pico-8 play session: mixed d-pad (fixed 12-tick cycle)

[t = 2 s] mixed d-pad (1.2s cycle ×~1): → ← ↑ ↓ + 🅾/❎ taps, ~2s
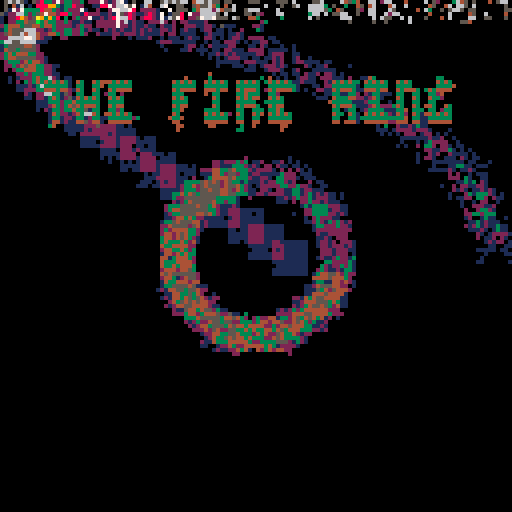
[t = 4 s] mixed d-pad (1.2s cycle ×~3): → ← ↑ ↓ + 🅾/❎ taps, ~4s
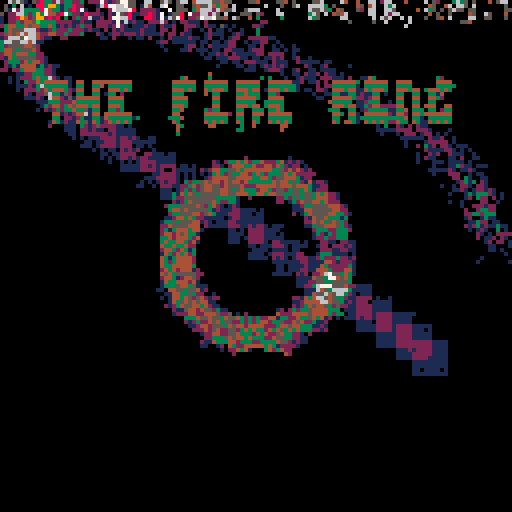
[t = 6 s] mixed d-pad (1.2s cycle ×~5): → ← ↑ ↓ + 🅾/❎ taps, ~6s
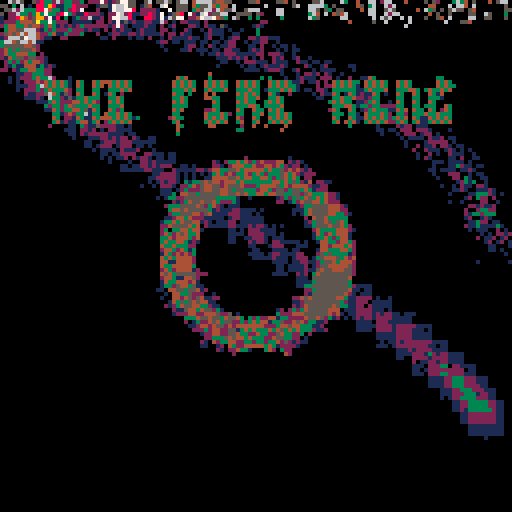
[t = 8 s] mixed d-pad (1.2s cycle ×~6): → ← ↑ ↓ + 🅾/❎ taps, ~8s
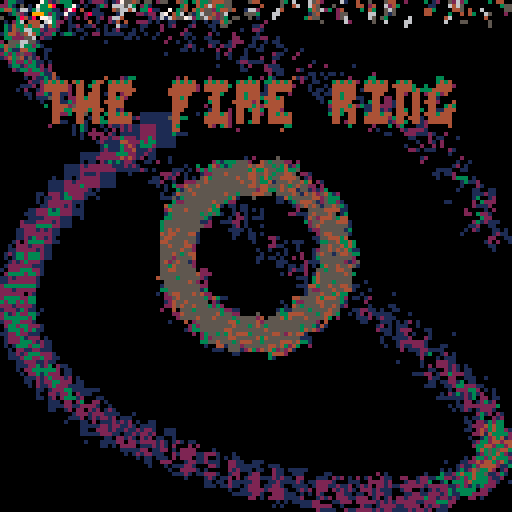

pico-8 cartridge
version 38
__lua__
cls()
--pallete by liquidream
?"⁶!5f100█2☉9:⌂⬅️⬇️1▒😐<765"
r=rnd
a=128

::_::
⧗=t()

x = 64+cos(⧗/2.2)*60
y = 64+sin(⧗/3.4)*60
x1 = 64+cos(⧗)*20
y1 = 64-sin(⧗)*20

for i=-4,4 do
	for j=-4,4 do
		pset(x+i,y+j,pget(x+i,y+j)+1)
		pset(x1+i,y1+j,min(pget(x1+i,y1+j)+1,5))
	end
end


for i=1,300 do
	x = r(a)
	y = r(a)
	pset(x,y,max(pget(x,y)-1))
end

for i=1,300 do
	x = r(a)
	y = r(a)
	pset(x-1+r(2),y-1+r(2),pget(x,y))
end

for i=1,10 do
 ?"\^pthe fire ring",10+r(2),20+r(3),3+r(2)
end
flip()
goto _
__gfx__
00000000000000000000000000000000000000000000000000000000000000000000000000000000000000000000000000000000000000000000000000000000
00000000000000000000000000000000000000000000000000000000000000000000000000000000000000000000000000000000000000000000000000000000
00700700000000000000000000000000000000000000000000000000000000000000000000000000000000000000000000000000000000000000000000000000
00077000000000000000000000000000000000000000000000000000000000000000000000000000000000000000000000000000000000000000000000000000
00077000000000000000000000000000000000000000000000000000000000000000000000000000000000000000000000000000000000000000000000000000
00700700000000000000000000000000000000000000000000000000000000000000000000000000000000000000000000000000000000000000000000000000
